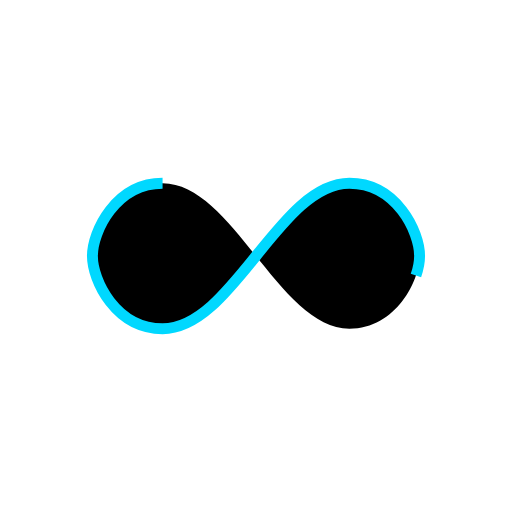
t = 0.00 s
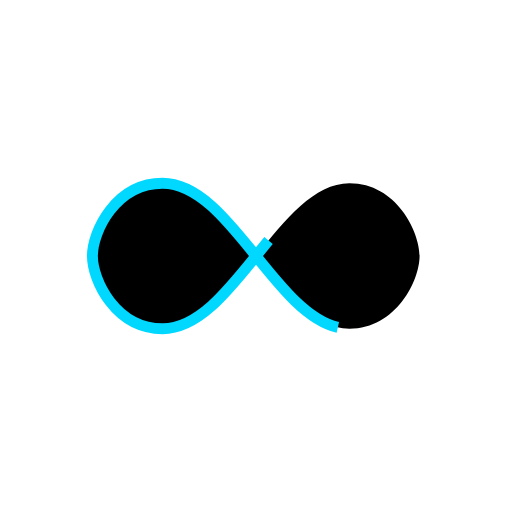
t = 0.34 s
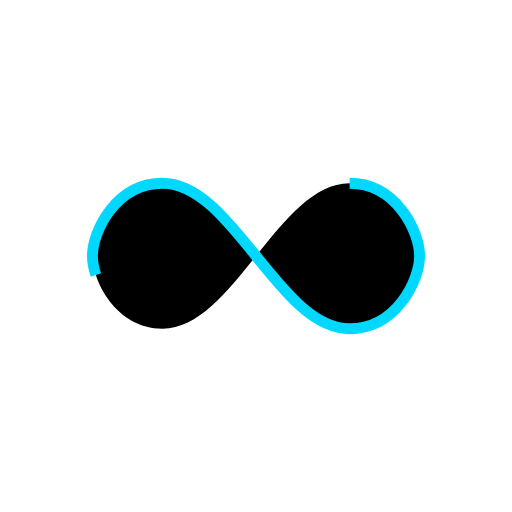
t = 0.68 s
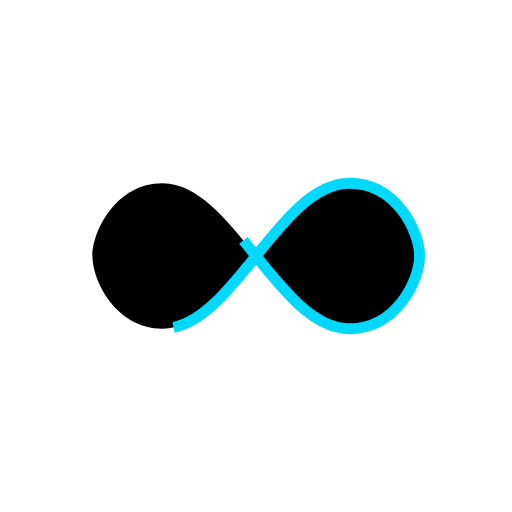
t = 1.01 s

The animated SVG that drew these frames (rendered in a browser with its animation timeline set to each time). Animation: 1 SMIL element (animate=1); one cycle of 1.35 s, repeats indefinitely.

<?xml version="1.0" encoding="utf-8"?>
<svg xmlns="http://www.w3.org/2000/svg" xmlns:xlink="http://www.w3.org/1999/xlink" style="margin: auto; background: none; display: block; shape-rendering: auto; animation-play-state: running; animation-delay: 0s;" width="current" height="current" viewBox="0 0 100 100" preserveAspectRatio="xMidYMid">
<path fill="current" stroke="#00d8ff" stroke-width="3" stroke-dasharray="164.2169140625 92.37201416015625" d="M24.3 30C11.4 30 5 43.3 5 50s6.4 20 19.3 20c19.3 0 32.1-40 51.4-40 C88.6 30 95 43.3 95 50s-6.4 20-19.3 20C56.4 70 43.6 30 24.3 30z" stroke-linecap="butt" style="transform: scale(0.71); transform-origin: 50px 50px; animation-play-state: running; animation-delay: 0s;">
  <animate attributeName="stroke-dashoffset" repeatCount="indefinite" dur="1.3513513513513513s" keyTimes="0;1" values="0;256.58892822265625" style="animation-play-state: running; animation-delay: 0s;"></animate>
</path>
<!-- [ldio] generated by https://loading.io/ --></svg>